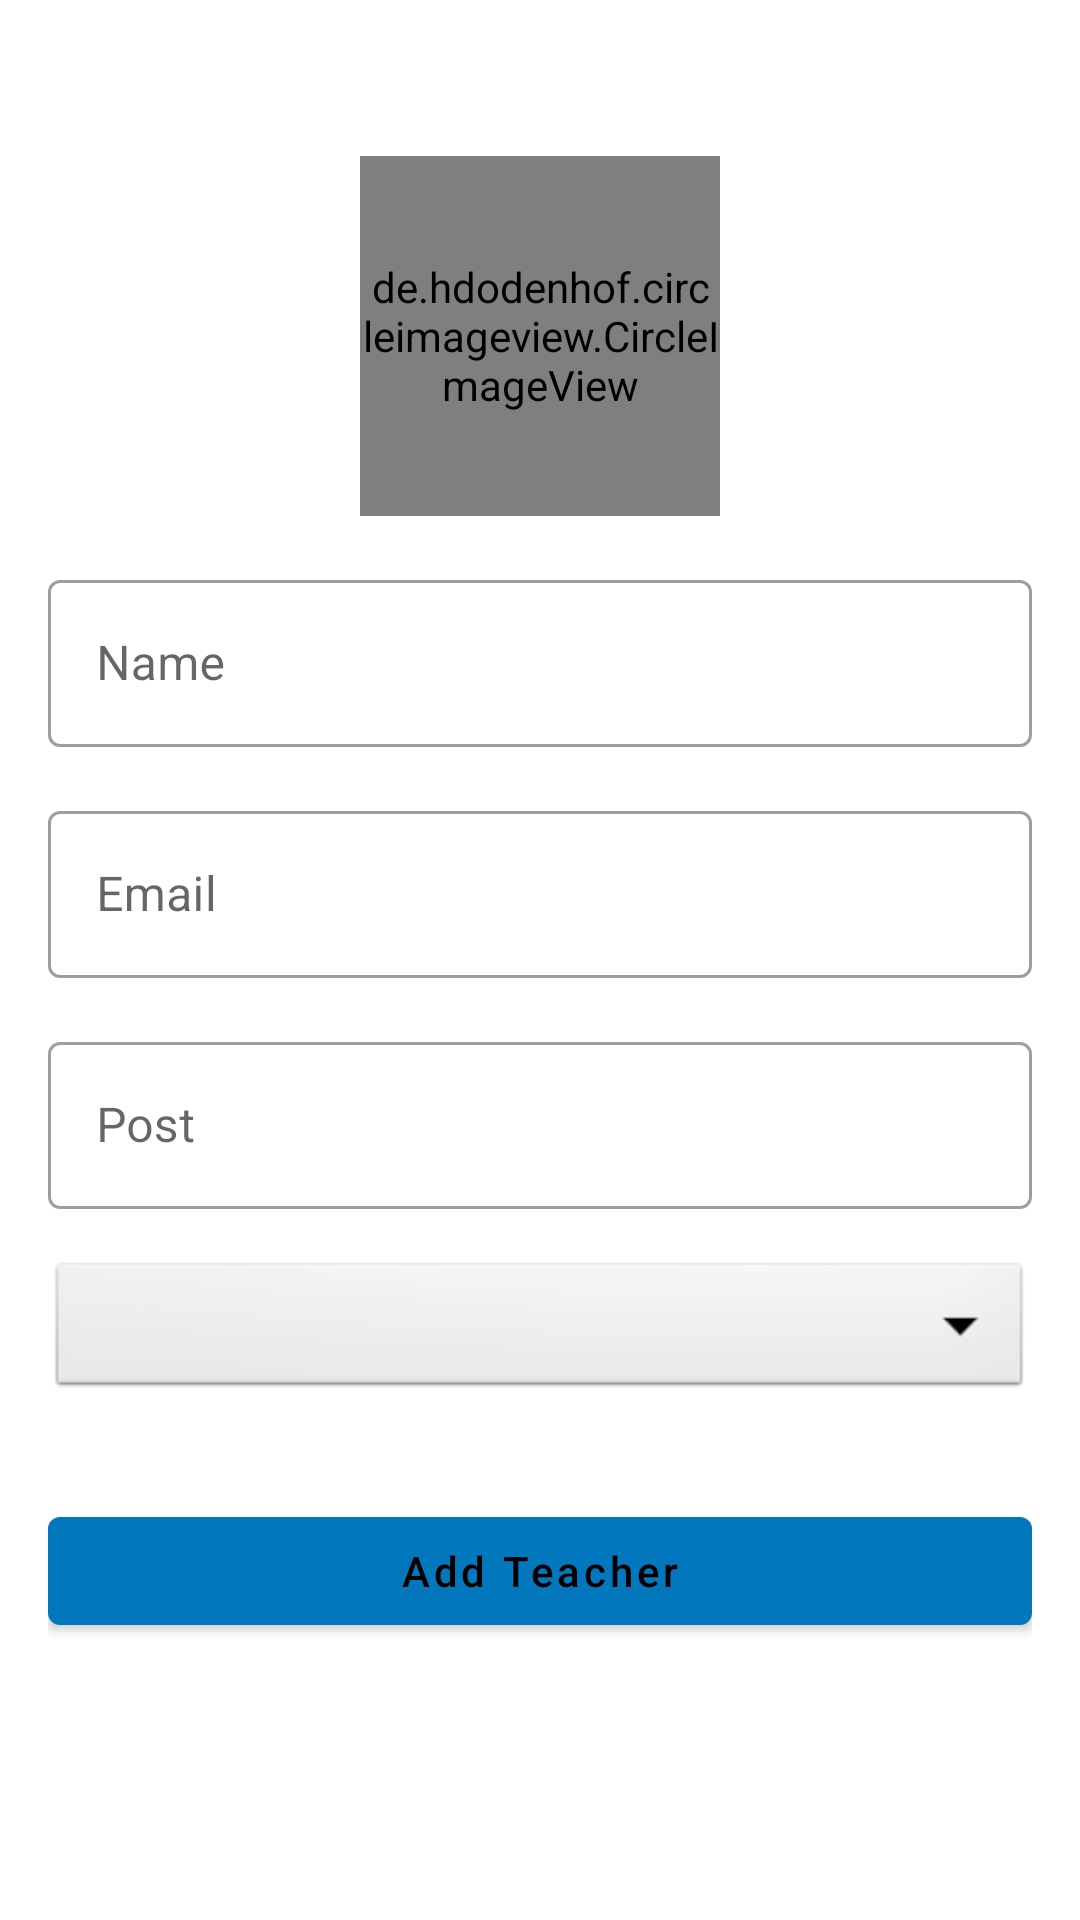

Reconstruct the res/layout file that produces this screen, plus the resources it refers to.
<!-- AndroidManifest.xml: application theme Theme.GEHUadminApp -->
<!-- res/layout/activity_add_teacher.xml -->
<?xml version="1.0" encoding="utf-8"?>
<ScrollView xmlns:android="http://schemas.android.com/apk/res/android"
    xmlns:app="http://schemas.android.com/apk/res-auto"
    xmlns:tools="http://schemas.android.com/tools"
    android:layout_width="match_parent"
    android:layout_height="match_parent"
    tools:context=".AddTeacher">

    <LinearLayout
        android:layout_width="match_parent"
        android:layout_height="match_parent"
        android:padding="16dp"
        android:orientation="vertical">

       <de.hdodenhof.circleimageview.CircleImageView
           android:id="@+id/addTeacherImage"
           android:layout_width="120dp"
           android:layout_height="120dp"
           android:src="@drawable/facultyphoto"
           android:layout_gravity="center"
           android:layout_marginTop="36dp"/>


        <com.google.android.material.textfield.TextInputLayout
            style="@style/Widget.MaterialComponents.TextInputLayout.OutlinedBox"
            android:layout_width="match_parent"
            android:layout_marginTop="16dp"
            android:layout_height="match_parent">

            <com.google.android.material.textfield.TextInputEditText
                android:id="@+id/addTeacherName"
                android:layout_width="match_parent"
                android:layout_height="wrap_content"
                android:inputType="text"
                android:hint="Name" />
        </com.google.android.material.textfield.TextInputLayout>

        <com.google.android.material.textfield.TextInputLayout
            style="@style/Widget.MaterialComponents.TextInputLayout.OutlinedBox"
            android:layout_width="match_parent"
            android:layout_marginTop="16dp"
            android:layout_height="match_parent">

            <com.google.android.material.textfield.TextInputEditText
                android:id="@+id/addTeacherEmail"
                android:layout_width="match_parent"
                android:layout_height="wrap_content"
                android:inputType="textEmailAddress"
                android:hint="Email" />
        </com.google.android.material.textfield.TextInputLayout>

        <com.google.android.material.textfield.TextInputLayout
            style="@style/Widget.MaterialComponents.TextInputLayout.OutlinedBox"
            android:layout_width="match_parent"
            android:layout_marginTop="16dp"
            android:layout_height="match_parent">

            <com.google.android.material.textfield.TextInputEditText
                android:id="@+id/addTeacherPost"
                android:layout_width="match_parent"
                android:layout_height="wrap_content"
                android:hint="Post"
                android:inputType="text"/>
        </com.google.android.material.textfield.TextInputLayout>

        <Spinner
            android:id="@+id/addTeacherCategory"
            android:layout_width="match_parent"
            android:layout_height="wrap_content"
            android:layout_marginVertical="16dp"
            android:background="@android:drawable/btn_dropdown"
            android:gravity="center"
            android:spinnerMode="dropdown" />

        <com.google.android.material.button.MaterialButton
            android:layout_width="match_parent"
            android:layout_height="wrap_content"
            android:text="Add Teacher"
            android:contentDescription="menu"
            android:layout_marginTop="16dp"
            android:textAllCaps="false"
            android:id="@+id/addTeacherBtn"/>

    </LinearLayout>

        
</ScrollView>
<!-- resources referenced by this layout -->
<resources>
  <!-- drawable facultyphoto: webp bitmap (drawable, 1854 bytes) -->
  <style name="Theme.GEHUadminApp" parent="Theme.MaterialComponents.Light.DarkActionBar">
          
          <item name="colorPrimary">#0277bd</item>
          <item name="colorPrimaryVariant">#37008B</item>
          <item name="colorOnPrimary">#000000</item>
          
          <item name="colorSecondary">#03DAC6</item>
          <item name="colorSecondaryVariant">#03DAC6</item>
          <item name="colorOnSecondary">#000000</item>
          
          <item name="android:statusBarColor">?attr/colorPrimaryVariant</item>
          
      </style>
</resources>
